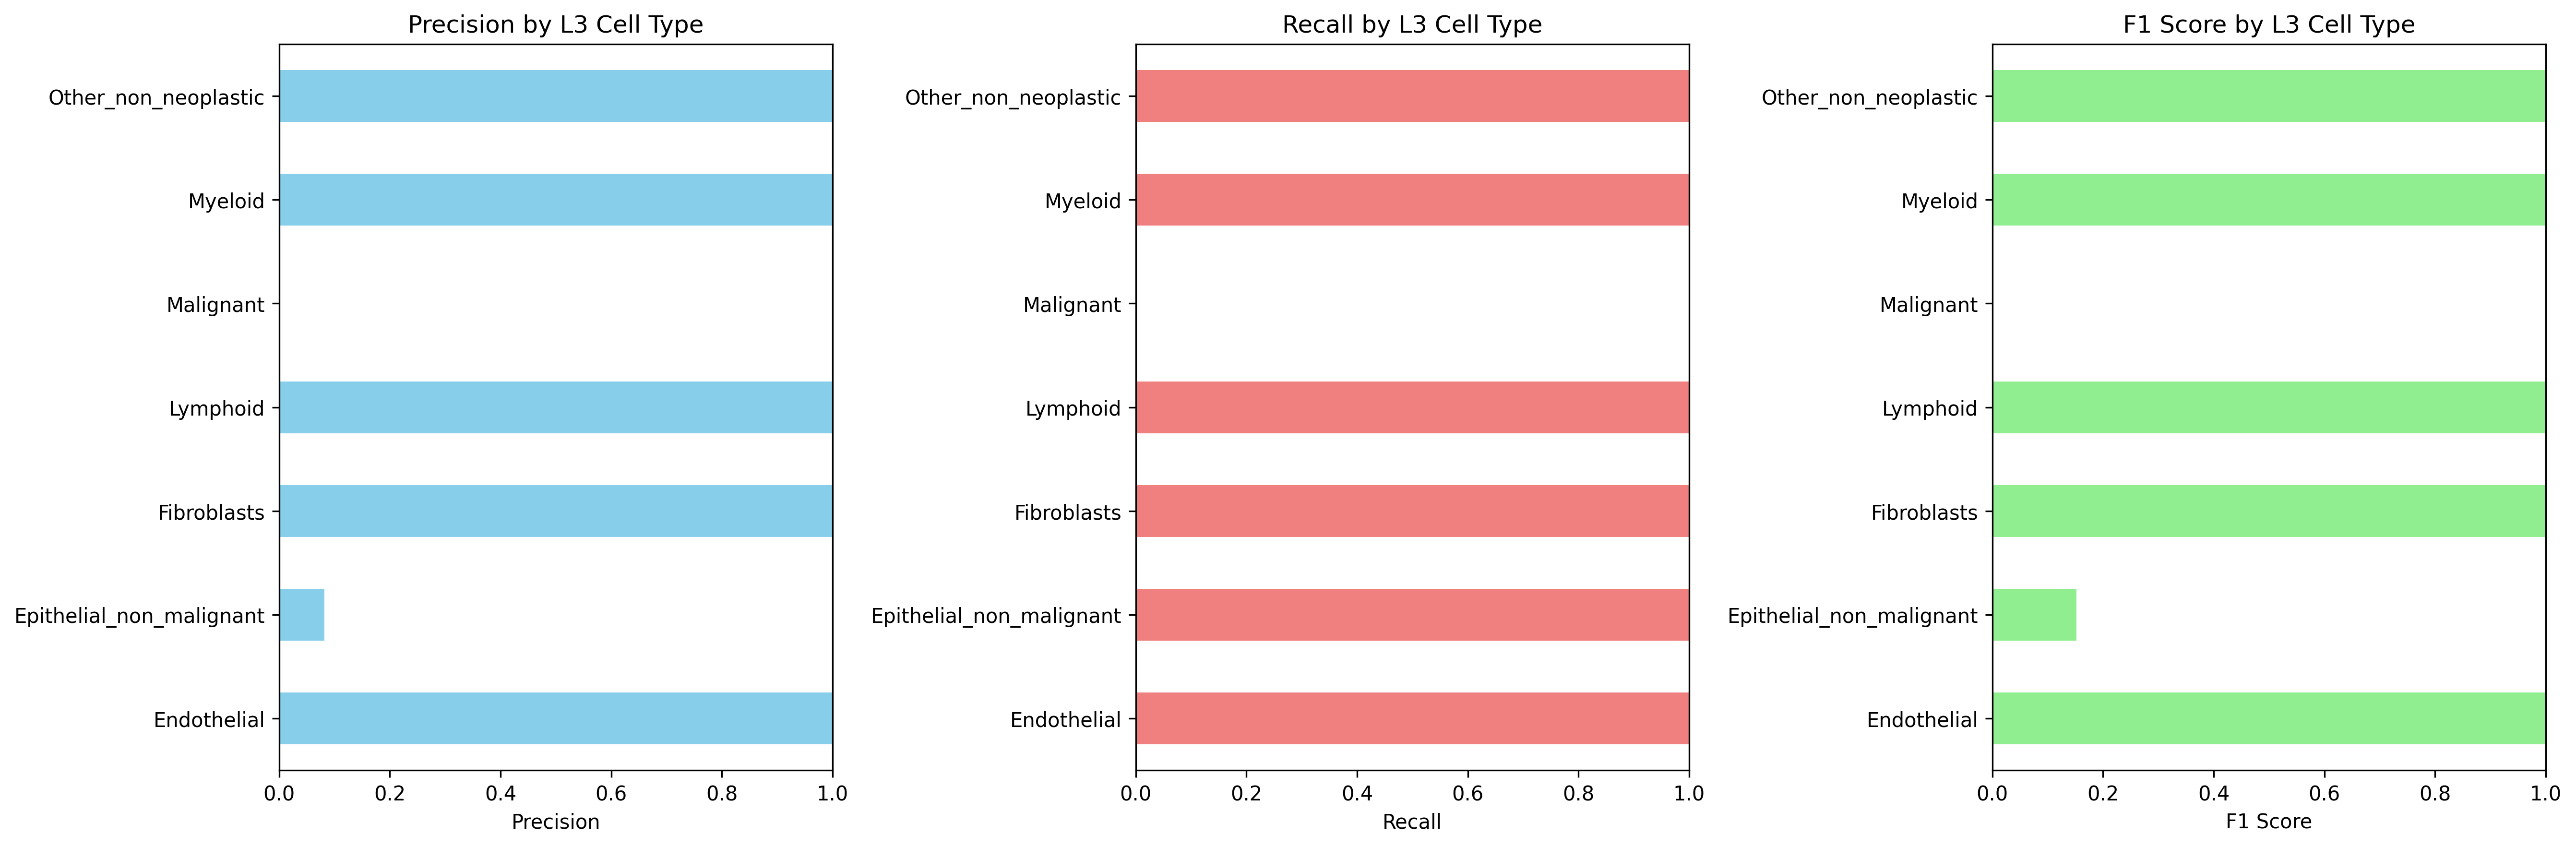

The data file committed next to this chart (first rows):
Cell_Type_L3, precision, recall, f1_score, support
Endothelial, 1.0, 1.0, 1.0, 492.0
Epithelial_non_malignant, 0.08222, 1.0, 0.1519, 944.0
Fibroblasts, 1.0, 1.0, 1.0, 1583
Lymphoid, 1.0, 1.0, 1.0, 9537
Malignant, 0.0, 0.0, 0.0, 10538
Myeloid, 1.0, 1.0, 1.0, 7378
Other_non_neoplastic, 1.0, 1.0, 1.0, 2021
